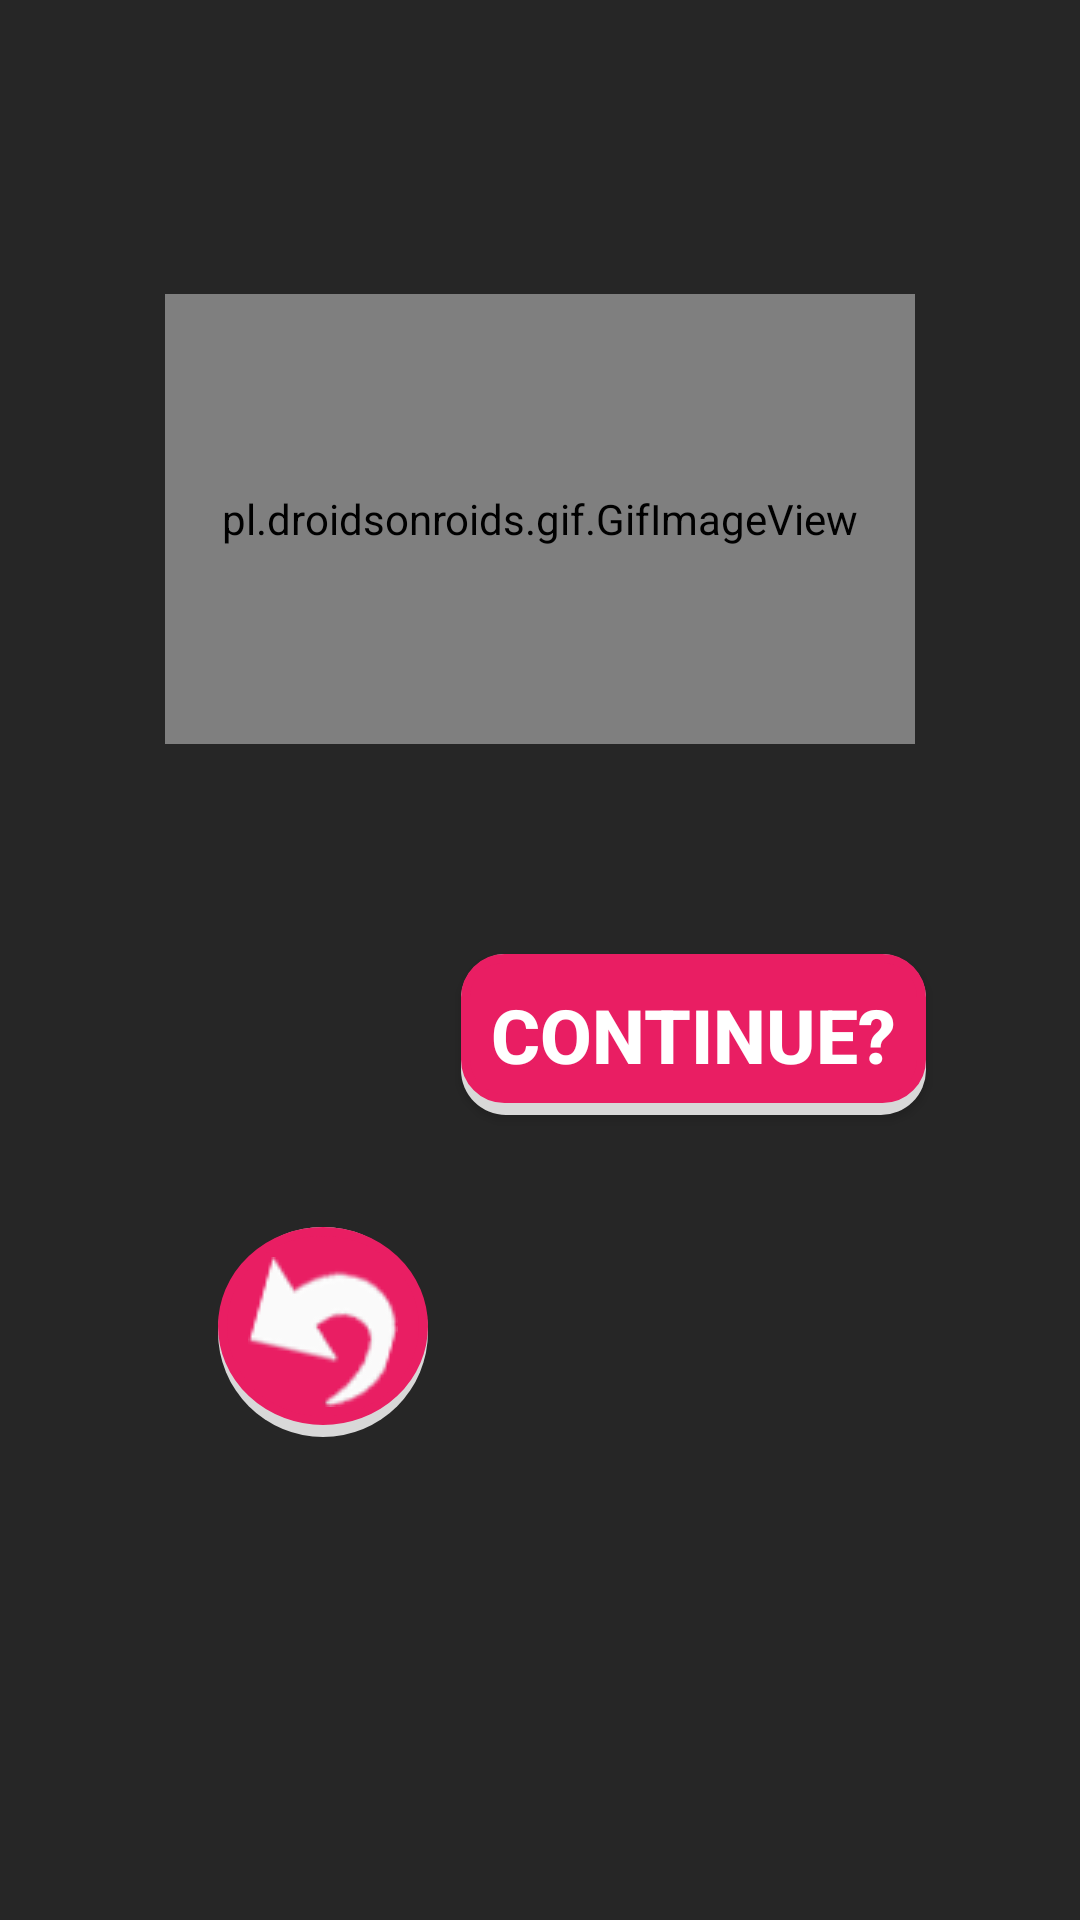

Android layout source for this screen:
<!-- AndroidManifest.xml: application theme AppTheme -->
<!-- res/layout/activity_pause.xml -->
<?xml version="1.0" encoding="utf-8"?>
<androidx.constraintlayout.widget.ConstraintLayout xmlns:android="http://schemas.android.com/apk/res/android"
    xmlns:app="http://schemas.android.com/apk/res-auto"
    xmlns:tools="http://schemas.android.com/tools"
    android:layout_width="match_parent"
    android:layout_height="match_parent"
    android:theme="@style/Theme.AppCompat.Translucent"
    android:background="@drawable/transparent"
    android:id="@+id/backgr"
    tools:context=".Pause">

    <pl.droidsonroids.gif.GifImageView
        android:id="@+id/gifImageView2"
        android:layout_width="250dp"
        android:layout_height="150dp"
        android:src="@drawable/pause"
        app:layout_constraintBottom_toBottomOf="parent"
        app:layout_constraintEnd_toEndOf="parent"
        app:layout_constraintStart_toStartOf="parent"
        app:layout_constraintTop_toTopOf="parent"
        app:layout_constraintVertical_bias="0.19999999" />

    <ImageButton
        android:id="@+id/bekhome"
        android:layout_width="wrap_content"
        android:layout_height="wrap_content"
        android:background="@drawable/circ_button"
        android:padding="10dp"
        android:src="@drawable/back"
        app:layout_constraintBottom_toBottomOf="parent"
        app:layout_constraintEnd_toEndOf="parent"
        app:layout_constraintHorizontal_bias="0.25"
        app:layout_constraintStart_toStartOf="parent"
        app:layout_constraintTop_toBottomOf="@+id/gifImageView2" />

    <Button
        android:id="@+id/continues"
        android:layout_width="wrap_content"
        android:layout_height="wrap_content"
        android:layout_marginTop="70dp"
        android:background="@drawable/button"
        android:padding="10dp"
        android:text="Continue?"
        android:textSize="25dp"
        android:textStyle="bold"
        app:layout_constraintBottom_toBottomOf="parent"
        app:layout_constraintEnd_toEndOf="parent"
        app:layout_constraintHorizontal_bias="0.75"
        app:layout_constraintStart_toStartOf="parent"
        app:layout_constraintTop_toBottomOf="@+id/gifImageView2"
        app:layout_constraintVertical_bias="0.0" />

</androidx.constraintlayout.widget.ConstraintLayout>
<!-- resources referenced by this layout -->
<resources>
  <!-- drawable button (drawable) -->
  <?xml version="1.0" encoding="utf-8"?>
  <selector xmlns:android="http://schemas.android.com/apk/res/android">
      <item android:state_focused="true" android:state_pressed="false" android:drawable="@drawable/but_box" />
      <item android:state_focused="true" android:state_pressed="true" android:drawable="@drawable/but_box_pressed" />
      <item android:state_focused="false" android:state_pressed="true" android:drawable="@drawable/but_box_pressed" />
      <item android:drawable="@drawable/but_box" />
  </selector>
  <!-- drawable circ_button (drawable) -->
  <?xml version="1.0" encoding="utf-8"?>
  <selector xmlns:android="http://schemas.android.com/apk/res/android">
      <item android:state_focused="true" android:state_pressed="false" android:drawable="@drawable/circ_box" />
      <item android:state_focused="true" android:state_pressed="true" android:drawable="@drawable/circ_box_pressed" />
      <item android:state_focused="false" android:state_pressed="true" android:drawable="@drawable/circ_box_pressed" />
      <item android:drawable="@drawable/circ_box" />
  </selector>
  <style name="Theme.AppCompat.Translucent" parent="Theme.AppCompat.NoActionBar">
          <item name="android:windowNoTitle">true</item>
          <item name="android:windowBackground">@android:color/transparent</item>
          <item name="android:colorBackgroundCacheHint">@null</item>
          <item name="android:windowIsTranslucent">true</item>
          <item name="android:windowAnimationStyle">@android:style/Animation</item>
      </style>
  <style name="AppTheme" parent="Theme.AppCompat.Light.NoActionBar">
          
          <item name="colorPrimary">@color/colorPrimary</item>
          <item name="colorPrimaryDark">@color/colorPrimaryDark</item>
          <item name="colorAccent">@color/colorAccent</item>
          <item name="android:textViewStyle">@style/RobotoTextViewStyle</item>
          <item name="android:buttonStyle">@style/RobotoButtonStyle</item>
          <item name="windowNoTitle">true</item>
          <item name="windowActionBar">false</item>
      </style>
  <!-- drawable but_box_pressed (drawable) -->
  <?xml version="1.0" encoding="utf-8"?>
  <layer-list xmlns:android="http://schemas.android.com/apk/res/android">
  
      
  
      <item>
          <shape android:shape="rectangle">
  
              <solid android:color="#d8d8d8" />
              <corners android:radius="15dp" />
  
          </shape>
      </item>
  
  
      <item android:bottom="12px">
          <shape android:shape="rectangle">
              <solid android:color="#326CFB" />
              <corners android:radius="13dp" />
              <stroke
                  android:color="#326CFB"
                  android:width="3dp" />
          </shape>
      </item>
  
  </layer-list>
  <!-- drawable circ_box (drawable) -->
  <?xml version="1.0" encoding="utf-8"?>
  <layer-list xmlns:android="http://schemas.android.com/apk/res/android">
  
      
  
      <item>
          <shape  android:shape="oval">
  
              <solid android:color="#d8d8d8" />
              <corners android:radius="15dp" />
  
          </shape>
      </item>
  
  
      <item android:bottom="12px">
          <shape android:shape="oval">
              <solid
                  android:color="#E91E63"/>
              <corners
                  android:radius="13dp" />
              <stroke
                  android:color="#E91E63"
                  android:width="3dp"/>
          </shape>
      </item>
  
  </layer-list>
  <color name="colorPrimary">#326CFB</color>
  <color name="colorPrimaryDark">#326CFB</color>
  <color name="colorAccent">#326CFB</color>
  <style name="RobotoTextViewStyle" parent="android:Widget.TextView">
          <item name="android:fontFamily">@font/fransisco</item>
      </style>
  <style name="RobotoButtonStyle" parent="android:Widget.Holo.Button">
          <item name="android:fontFamily">@font/fransisco</item>
      </style>
</resources>
